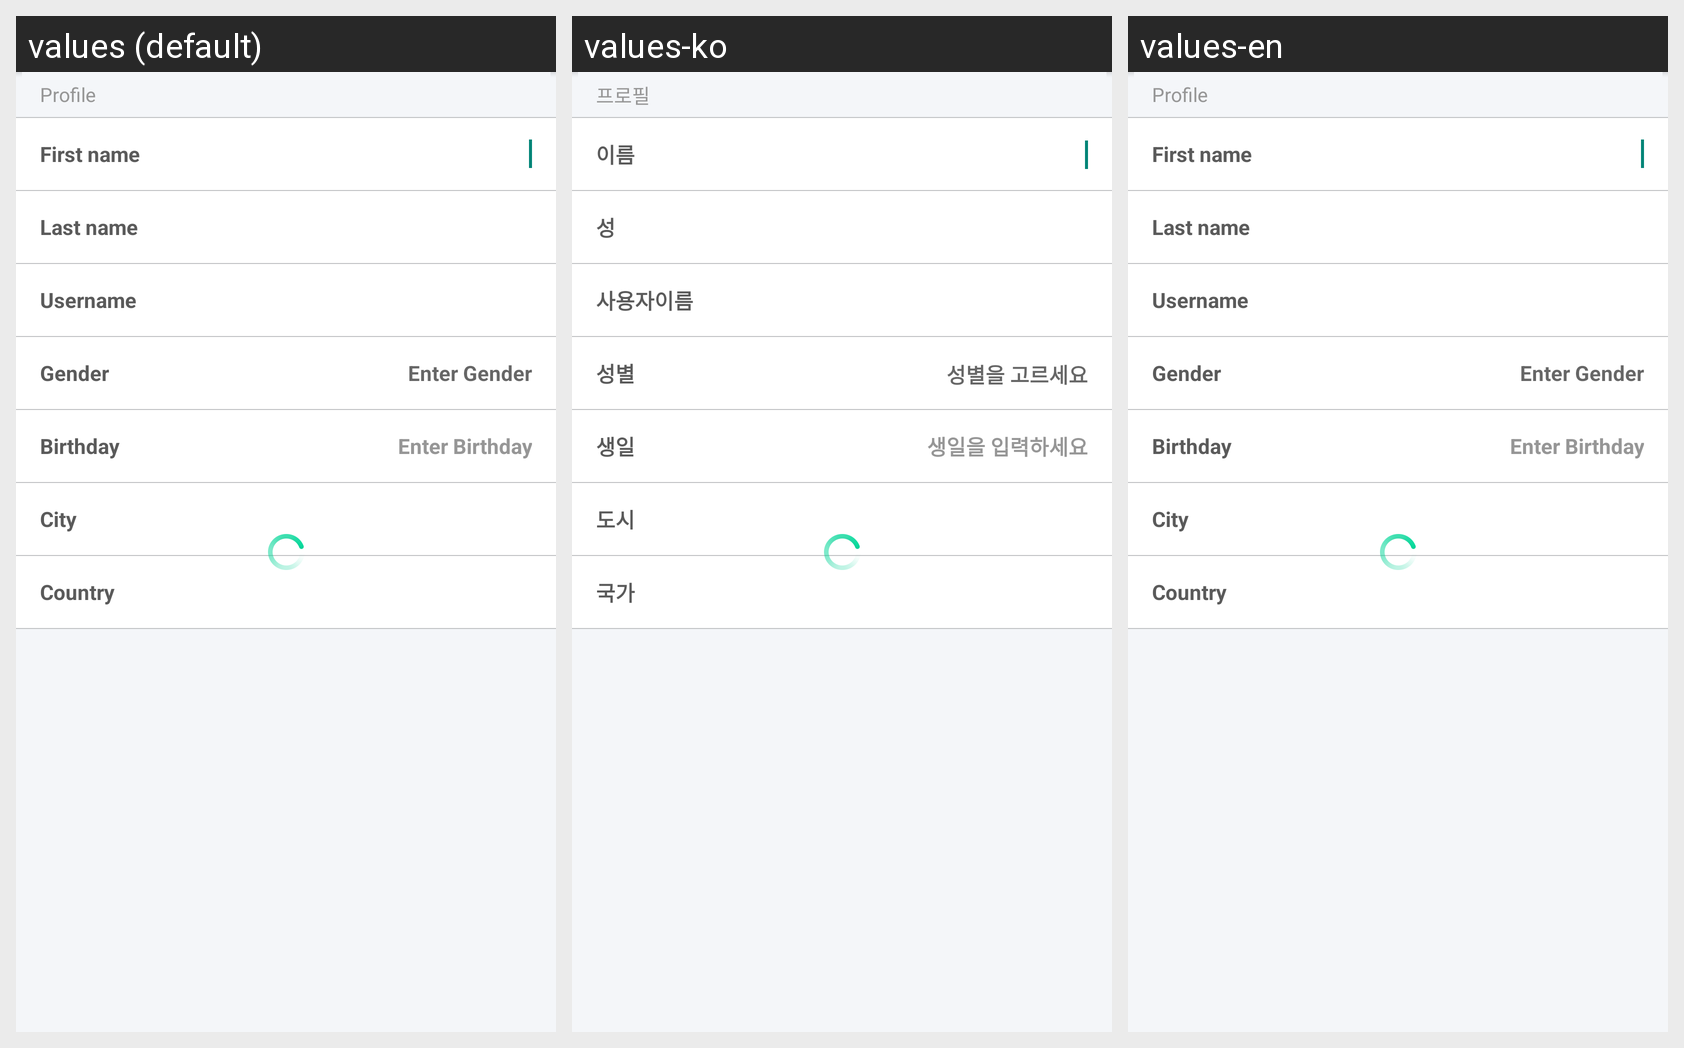

Translations of the strings shown on this Android screen, per locale in the grid:
Android screen res/layout/setting_account.xml rendered under 3 locales, left to right: values (default), values-ko, values-en. Device: Nexus 5 (rendered at 1080×1920; each locale shown at half size, 540×960, under a caption strip naming it); theme AppTheme.
Strings drawn on this screen, with the default value and each locale's value (text and hints the layout hard-codes, and strings that could not be matched under every locale, appear in the picture but are not listed):

tab_profile
  values: Profile
  values-ko: 프로필
  values-en: Profile

first_name
  values: First name
  values-ko: 이름
  values-en: First name

last_name
  values: Last name
  values-ko: 성
  values-en: Last name

username
  values: Username
  values-ko: 사용자이름
  values-en: Username

gender
  values: Gender
  values-ko: 성별
  values-en: Gender

enter_gender
  values: Enter Gender
  values-ko: 성별을 고르세요
  values-en: Enter Gender

birthday
  values: Birthday
  values-ko: 생일
  values-en: Birthday

enter_birthday
  values: Enter Birthday
  values-ko: 생일을 입력하세요
  values-en: Enter Birthday

city
  values: City
  values-ko: 도시
  values-en: City

country
  values: Country
  values-ko: 국가
  values-en: Country
